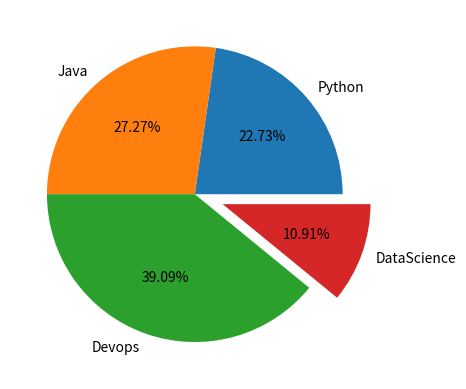

Recreate this plot in Python.
import matplotlib.pyplot as plt
import numpy as np

marks = np.array([25, 30, 43, 12])

mylabels = ['Python', 'Java', 'Devops', 'DataScience']
myexplode = [0.0, 0.0, 0.0, 0.2]

plt.pie(marks, labels=mylabels, autopct='%.2f%%', explode=myexplode)

plt.show()
